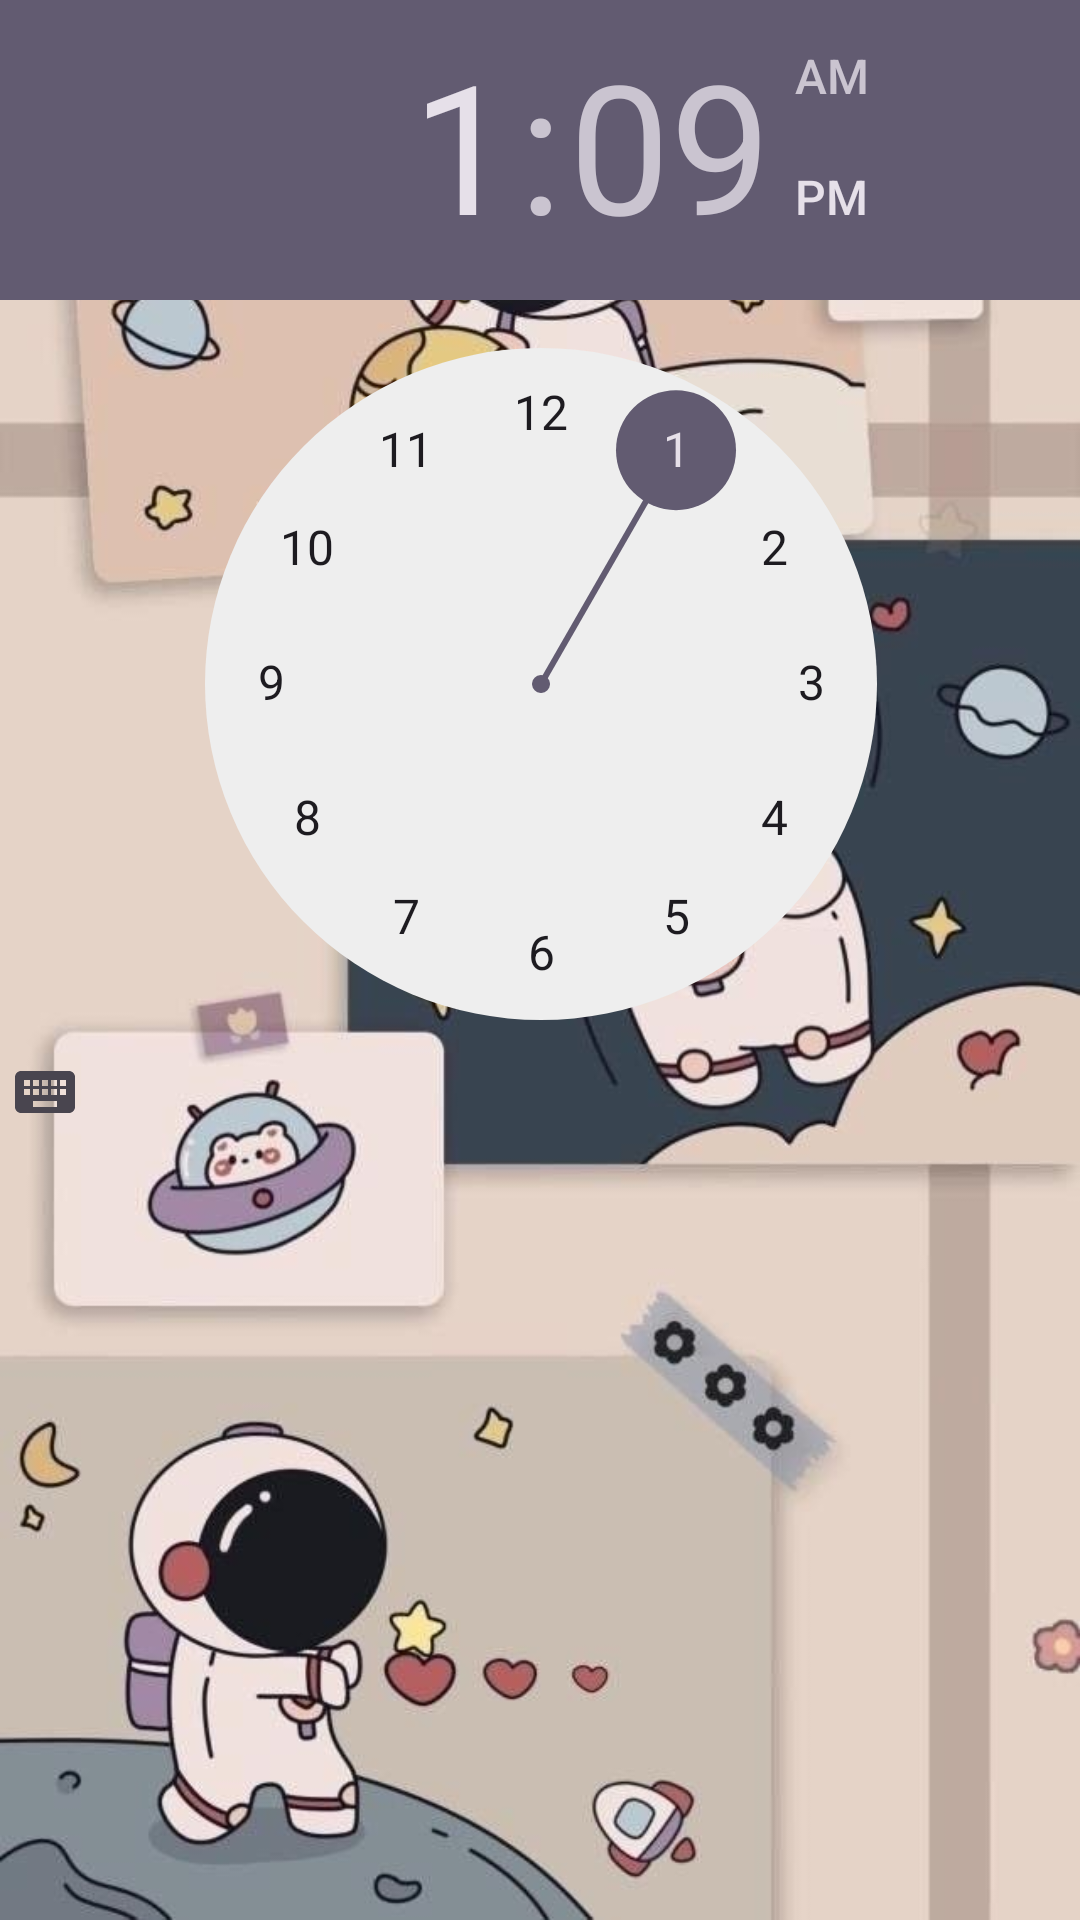

Produce the Android XML layout that renders to this screen, including the resource entries it uses.
<!-- AndroidManifest.xml: application theme Theme.HalloAppTI22A5 -->
<!-- res/layout/activity_set_alarm.xml -->
<?xml version="1.0" encoding="utf-8"?>
<androidx.constraintlayout.widget.ConstraintLayout xmlns:android="http://schemas.android.com/apk/res/android"
    xmlns:app="http://schemas.android.com/apk/res-auto"
    xmlns:tools="http://schemas.android.com/tools"
    android:layout_width="match_parent"
    android:background="@drawable/bg16"
    android:layout_height="match_parent"
    tools:context=".SetAlarm">

    <TimePicker
        android:id="@+id/timePicker"
        android:layout_width="403dp"
        android:layout_height="645dp"
        android:layout_gravity="center"
        app:layout_constraintEnd_toEndOf="parent"
        app:layout_constraintStart_toStartOf="parent"
        app:layout_constraintTop_toTopOf="parent" />

    <ToggleButton
        android:id="@+id/toggleButton"
        android:layout_width="wrap_content"
        android:layout_height="wrap_content"
        android:layout_gravity="center"
        android:layout_margin="20dp"
        android:layout_marginTop="28dp"
        android:checked="false"
        android:onClick="OnToggleClicked"
        app:layout_constraintEnd_toEndOf="parent"
        app:layout_constraintStart_toStartOf="parent"
        app:layout_constraintTop_toBottomOf="@+id/timePicker" />

</androidx.constraintlayout.widget.ConstraintLayout>
<!-- resources referenced by this layout -->
<resources>
  <!-- drawable bg16: jpeg bitmap (drawable, 60757 bytes) -->
  <style name="Theme.HalloAppTI22A5" parent="Base.Theme.HalloAppTI22A5" />
  <style name="Base.Theme.HalloAppTI22A5" parent="Theme.Material3.DayNight.NoActionBar">
          
          
      </style>
</resources>
